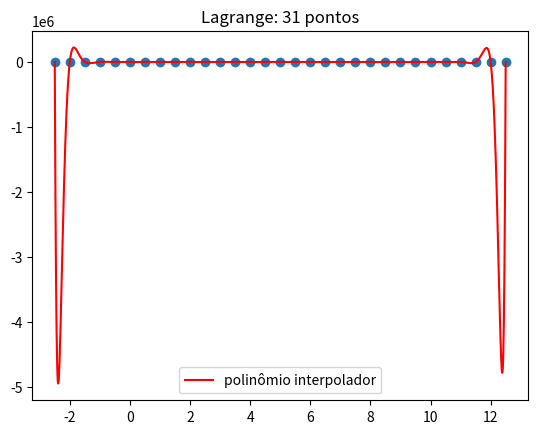

Python code for this plot:
import numpy as np
import matplotlib.pyplot as plt

pontos = [(-2.5, -5.6), (-2.0, -4.03), (-1.5, -0.4), (-1.0, -1.12), (-0.5, 1.51), (0.0, 2.98), (0.5, -4.59), (1.0, 0.56), (1.5, -4.43),
(2.0, -5.53), (2.5, 2.14), (3.0, 4.02), (3.5, 0.85), (4.0, 1.37), (4.5, 5.26), (5.0, 2.79), (5.5, 5.16), (6.0, -2.28), (6.5, -2.9),
(7.0, -0.61), (7.5, -3.93), (8.0, 2.04), (8.5, 5.61), (9.0, -2.09), (9.5, 1.55), (10.0, -0.59), (10.5, -5.47), (11.0, -5.5),
(11.5, 2.64), (12.0, 2.0), (12.5, 5.1)]

def prod(lista):
    p = 1
    for i in lista:
        p *= i
    return p

def lagrange(pontos, x):
    # retorna o valor do polinômio de Lagrange que interpola
    # a lista 'pontos' calculado no ponto x
    xs, ys = zip(*pontos)
    soma = 0
    for k, y in enumerate(ys):
        xk = xs[k]
        Lk_numerador = prod([x - xi for i, xi in enumerate(xs) if i != k])
        Lk_denominador = prod([xk - xi for i, xi in enumerate(xs) if i != k])
        soma += y * (Lk_numerador / Lk_denominador)
    return soma

def p(x):
    return lagrange(pontos, x)


xs, ys = zip(*pontos)

# intervalo da função
a, b, step = min(xs), max(xs), 0.01
t = np.arange(a, b+step, step)

# função para interpolar
# def f(x):
#     return 1 / (1 + 25 * x ** 2)
# usado para desenhar o gráfico da função
# ft = [f(i) for i in t]
# plt.plot(t, ft, label="gráfico de f(x)")

# plotar os 'pontos'
plt.scatter(xs, ys)

# plotar o gráfico de p(x)
pt = [p(i) for i in t]
plt.plot(t, pt, label="polinômio interpolador", color="r")
plt.legend()
plt.title(f"Lagrange: {len(pontos)} pontos")
plt.show()

# Fenômeno de Runge

# plt.savefig(f"{len(pontos)} pontos", dpi=300)